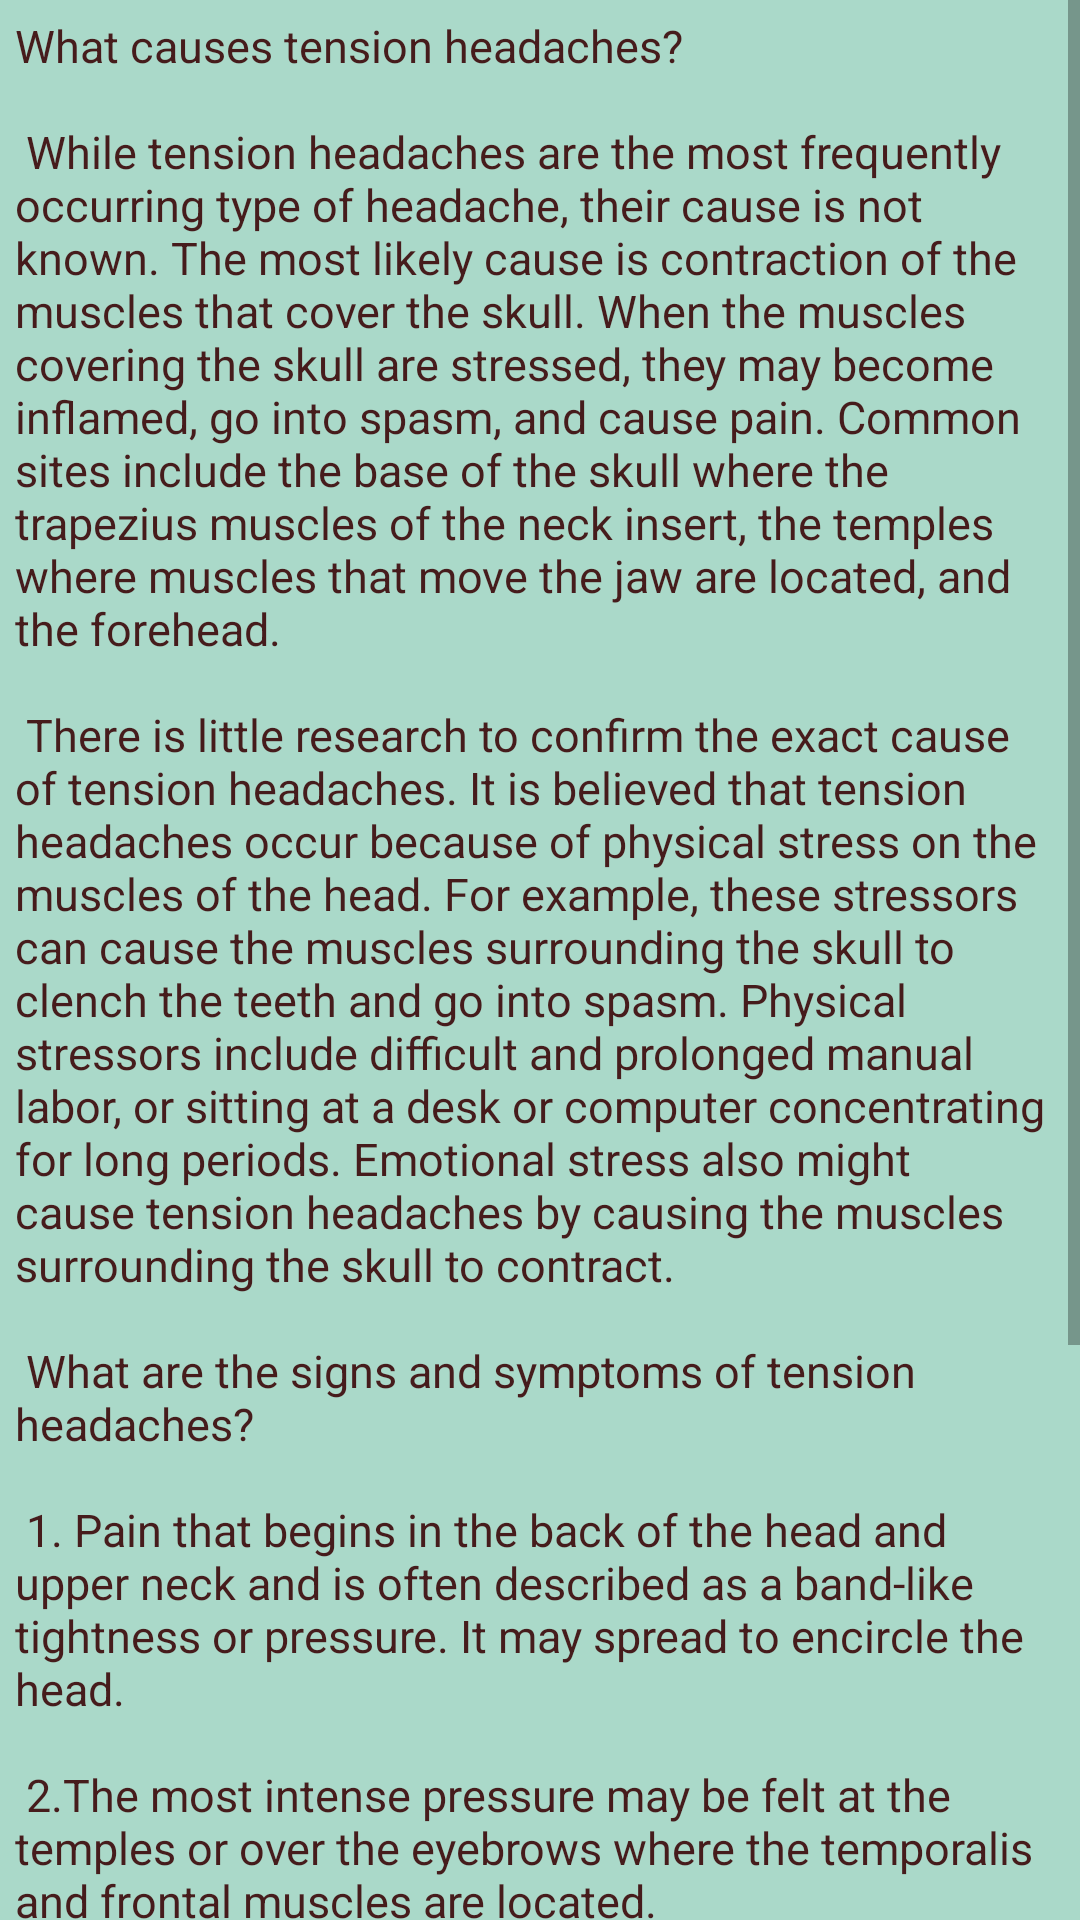

Layout XML and referenced resources for this Android screen:
<!-- AndroidManifest.xml: application theme AppTheme -->
<!-- res/layout/activity_tension_headache.xml -->
<?xml version="1.0" encoding="utf-8"?>
<ScrollView xmlns:android="http://schemas.android.com/apk/res/android"
    xmlns:app="http://schemas.android.com/apk/res-auto"
    xmlns:tools="http://schemas.android.com/tools"
    android:layout_width="match_parent"
    android:layout_height="match_parent"
    tools:context="com.example.Nazmus_Sakib_Ohee.digital_doctor.Tension_headache">


    <TextView
        android:layout_width="match_parent"
        android:layout_height="match_parent"
        android:background="#AAD9C9"
        android:padding="5dp"
        android:text="@string/headache"
        android:textColor="#461C1C"
        android:textSize="15sp" />

</ScrollView>
<!-- resources referenced by this layout -->
<resources>
  <string name="headache">
          What causes tension headaches?\n\n
  
  While tension headaches are the most frequently occurring type of headache, their cause is not known. The most likely cause is contraction of the muscles that cover the skull. When the muscles covering the skull are stressed, they may become inflamed, go into spasm, and cause pain. Common sites include the base of the skull where the trapezius muscles of the neck insert, the temples where muscles that move the jaw are located, and the forehead.\n\n
  
  There is little research to confirm the exact cause of tension headaches. It is believed that tension headaches occur because of physical stress on the muscles of the head. For example, these stressors can cause the muscles surrounding the skull to clench the teeth and go into spasm. Physical stressors include difficult and prolonged manual labor, or sitting at a desk or computer concentrating for long periods. Emotional stress also might cause tension headaches by causing the muscles surrounding the skull to contract.\n\n
  
  What are the signs and symptoms of tension headaches?\n\n
  
     1. Pain that begins in the back of the head and upper neck and is often described as a band-like tightness or pressure. It may spread to encircle the head.\n\n
     2.The most intense pressure may be felt at the temples or over the eyebrows where the temporalis and frontal muscles are located.\n\n
     3. The pain may vary in intensity but usually is not disabling, meaning that the sufferer may continue with daily activities. The pain usually is bilateral (affecting both sides of the head).\n\n
     4. The pain is not associated with an aura (see below), nausea, vomiting, or sensitivity to light and sound.\n\n
     5. The pain occurs sporadically (infrequently and without a pattern) but can occur frequently and even daily in some people.\n
     6. The pain allows most people to function normally, despite the headache.
      </string>
  <style name="AppTheme" parent="Theme.AppCompat.Light.DarkActionBar">
          
          <item name="colorPrimary">@color/colorPrimary</item>
          <item name="android:activatedBackgroundIndicator">@color/colorPrimary</item>
          <item name="colorPrimaryDark">@color/colorPrimaryDark</item>
          <item name="colorAccent">@color/colorAccent</item>
      </style>
  <color name="colorPrimary">#033b73</color>
  <color name="colorPrimaryDark">#BB2A42</color>
  <color name="colorAccent">#FF4081</color>
</resources>
